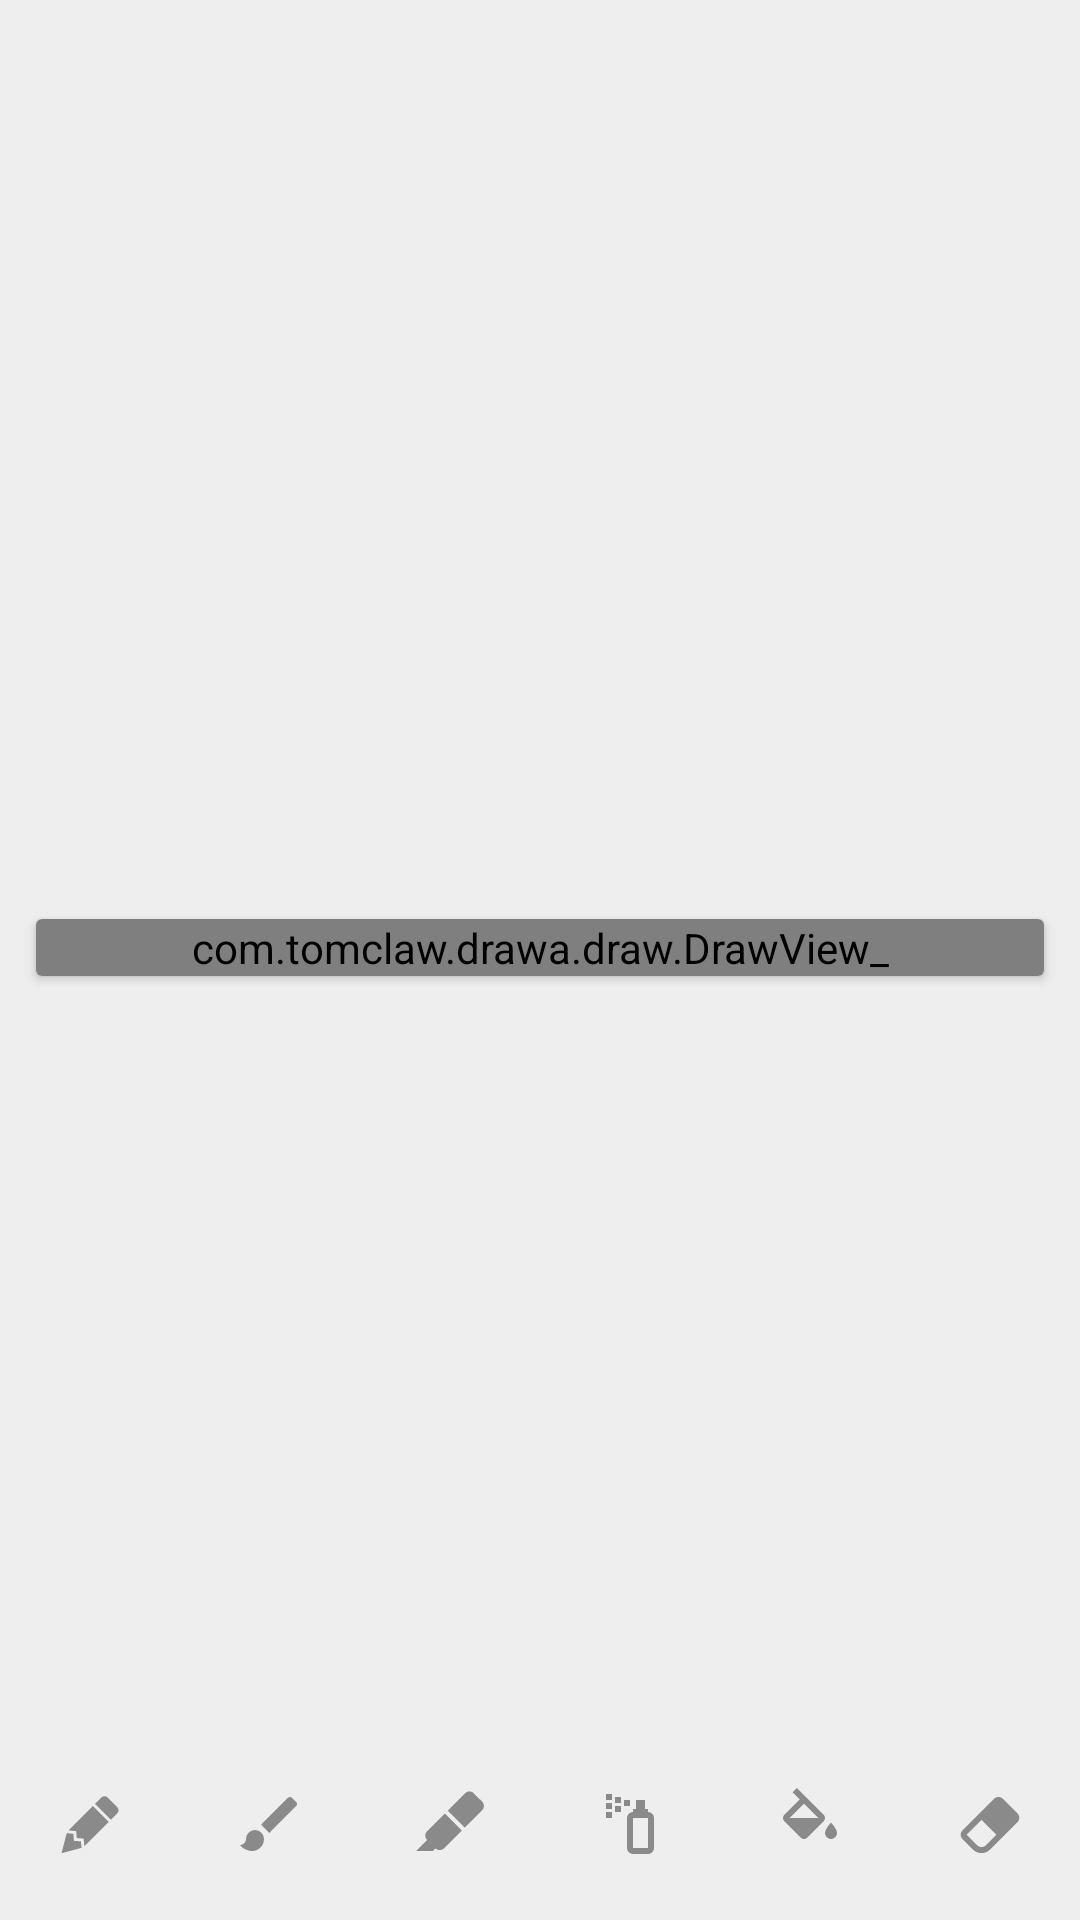

This screen was rendered from an Android layout file. Write that file and the resources it references.
<!-- AndroidManifest.xml: application theme AppTheme -->
<!-- res/layout/draw_legacy.xml -->
<?xml version="1.0" encoding="utf-8"?>

<LinearLayout xmlns:android="http://schemas.android.com/apk/res/android"
    xmlns:app="http://schemas.android.com/apk/res-auto"
    android:layout_width="match_parent"
    android:layout_height="match_parent"
    android:background="@color/color_back"
    android:gravity="center"
    android:orientation="vertical">

    <android.support.v7.widget.Toolbar
        android:id="@+id/toolbar"
        style="@style/ToolbarTheme" />

    <FrameLayout
        android:layout_width="match_parent"
        android:layout_height="0dp"
        android:layout_weight="1">

        <android.support.v7.widget.CardView
            android:layout_width="match_parent"
            android:layout_height="wrap_content"
            android:layout_gravity="center"
            android:layout_margin="12dp"
            app:cardCornerRadius="@dimen/cardview_default_radius"
            app:elevation="@dimen/cardview_default_elevation">

            <com.tomclaw.drawa.draw.DrawView_
                android:id="@+id/draw_view"
                android:layout_width="match_parent"
                android:layout_height="match_parent" />

        </android.support.v7.widget.CardView>

        <include layout="@layout/toolbar_shadow_view" />

    </FrameLayout>

    <LinearLayout
        android:id="@+id/tools_container"
        android:layout_width="match_parent"
        android:layout_height="64dp">

        <ImageView
            android:id="@+id/tool_pencil"
            style="@style/ToolItem"
            android:src="@drawable/lead_pencil" />

        <ImageView
            android:id="@+id/tool_brush"
            style="@style/ToolItem"
            android:src="@drawable/brush" />

        <ImageView
            android:id="@+id/tool_marker"
            style="@style/ToolItem"
            android:src="@drawable/marker" />

        <ImageView
            android:id="@+id/tool_fluffy"
            style="@style/ToolItem"
            android:src="@drawable/spray" />

        <ImageView
            android:id="@+id/tool_fill"
            style="@style/ToolItem"
            android:src="@drawable/format_color_fill" />

        <ImageView
            android:id="@+id/tool_eraser"
            style="@style/ToolItem"
            android:src="@drawable/eraser" />

    </LinearLayout>

    <android.support.v7.widget.RecyclerView
        android:id="@+id/palette_recycler"
        android:layout_width="match_parent"
        android:layout_height="wrap_content"
        android:paddingLeft="4dp"
        android:paddingRight="4dp" />

</LinearLayout>
<!-- res/layout/toolbar_shadow_view.xml (included above) -->
<?xml version="1.0" encoding="utf-8"?>
<View xmlns:android="http://schemas.android.com/apk/res/android"
    android:layout_width="match_parent"
    android:layout_height="@dimen/toolbar_shadow_size"
    android:background="@drawable/toolbar_shadow" />
<!-- resources referenced by this layout -->
<resources>
  <color name="color_back">#EEEEEE</color>
  <!-- drawable brush (drawable) -->
  <vector xmlns:android="http://schemas.android.com/apk/res/android"
      android:width="24dp"
      android:height="24dp"
      android:viewportHeight="24"
      android:viewportWidth="24">
      <path
          android:fillColor="#fff"
          android:pathData="M20.71,4.63L19.37,3.29C19,2.9 18.35,2.9 17.96,3.29L9,12.25L11.75,15L20.71,6.04C21.1,5.65 21.1,5 20.71,4.63M7,14A3,3 0 0,0 4,17C4,18.31 2.84,19 2,19C2.92,20.22 4.5,21 6,21A4,4 0 0,0 10,17A3,3 0 0,0 7,14Z" />
  </vector>
  <!-- drawable eraser (drawable) -->
  <vector xmlns:android="http://schemas.android.com/apk/res/android"
      android:width="24dp"
      android:height="24dp"
      android:viewportHeight="24"
      android:viewportWidth="24">
      <path
          android:fillColor="#fff"
          android:pathData="M16.24,3.56L21.19,8.5C21.97,9.29 21.97,10.55 21.19,11.34L12,20.53C10.44,22.09 7.91,22.09 6.34,20.53L2.81,17C2.03,16.21 2.03,14.95 2.81,14.16L13.41,3.56C14.2,2.78 15.46,2.78 16.24,3.56M4.22,15.58L7.76,19.11C8.54,19.9 9.8,19.9 10.59,19.11L14.12,15.58L9.17,10.63L4.22,15.58Z" />
  </vector>
  <!-- drawable marker (drawable) -->
  <vector xmlns:android="http://schemas.android.com/apk/res/android"
      android:width="24dp"
      android:height="24dp"
      android:viewportHeight="24"
      android:viewportWidth="24">
      <path
          android:fillColor="#fff"
          android:pathData="M18.5,1.15C17.97,1.15 17.46,1.34 17.07,1.73L11.26,7.55L16.91,13.2L22.73,7.39C23.5,6.61 23.5,5.35 22.73,4.56L19.89,1.73C19.5,1.34 19,1.15 18.5,1.15M10.3,8.5L4.34,14.46C3.56,15.24 3.56,16.5 4.36,17.31C3.14,18.54 1.9,19.77 0.67,21H6.33L7.19,20.14C7.97,20.9 9.22,20.89 10,20.12L15.95,14.16" />
  </vector>
  <!-- drawable spray (drawable) -->
  <vector xmlns:android="http://schemas.android.com/apk/res/android"
      android:width="24dp"
      android:height="24dp"
      android:viewportHeight="24"
      android:viewportWidth="24">
      <path
          android:fillColor="#fff"
          android:pathData="M10,4H12V6H10V4M7,3H9V5H7V3M7,6H9V8H7V6M6,8V10H4V8H6M6,5V7H4V5H6M6,2V4H4V2H6M13,22A2,2 0 0,1 11,20V10A2,2 0 0,1 13,8V7H14V4H17V7H18V8A2,2 0 0,1 20,10V20A2,2 0 0,1 18,22H13M13,10V20H18V10H13Z" />
  </vector>
  <!-- drawable toolbar_shadow (drawable) -->
  <?xml version="1.0" encoding="utf-8"?>
  <shape xmlns:android="http://schemas.android.com/apk/res/android"
      android:shape="rectangle">
      <gradient
          android:startColor="@android:color/transparent"
          android:endColor="#35000000"
          android:angle="90" />
  </shape>
  <style name="ToolItem">
          <item name="android:layout_width">0dp</item>
          <item name="android:layout_height">match_parent</item>
          <item name="android:paddingTop">18dp</item>
          <item name="android:paddingBottom">18dp</item>
          <item name="android:layout_weight">0.6</item>
          <item name="android:scaleType">center</item>
          <item name="android:clickable">true</item>
          <item name="android:background">?attr/selectableItemBackgroundBorderless</item>
          <item name="android:tint">@color/color_tint</item>
      </style>
  <style name="ToolbarTheme" parent="ThemeOverlay.MaterialComponents.Dark.ActionBar">
          <item name="android:layout_width">match_parent</item>
          <item name="android:layout_height">?attr/actionBarSize</item>
          <item name="android:theme">@style/ThemeOverlay.MaterialComponents.Dark</item>
          <item name="popupTheme">@style/ThemeOverlay.MaterialComponents.Dark</item>
      </style>
  <color name="color_tint">#8a8a8a</color>
  <color name="color_primary">#EF6C00</color>
  <color name="color_primary_dark">#E65100</color>
  <color name="color_accent">#32a945</color>
  <color name="color_accent_dark">#2c953d</color>
  <color name="color_light_gray">#F5F5F5</color>
</resources>
